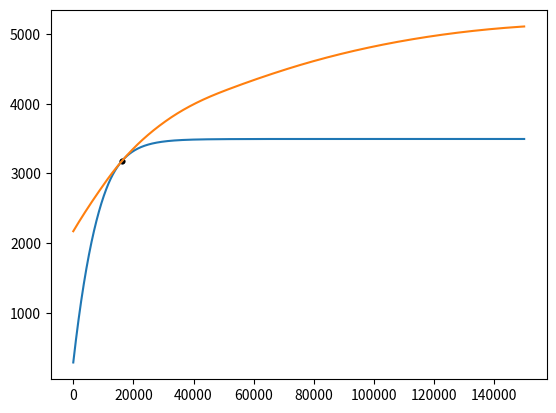

The script that saved this image:
# -*- coding: utf-8 -*-
"""
Created on Sun Oct 28 18:56:05 2018

@author: JL
"""

import numpy as np
import matplotlib.pyplot as plt


def area_ratio_calc(P1,P2,gamma,T1):
    
    M = Mach_number(P1,P2,gamma)
    
    T = T1*(1+(gamma-1)/2*M**2)**(-1)
    A_R = ((gamma+1)/2)**(-(gamma+1)/(2*(gamma-1)))*((1+(gamma-1)/2*M**2)**((gamma+1)/(2*(gamma-1)))/M)

    return A_R, M, T

def exit_area(A_ratio,d_throat):
    
    A_throat = (d_throat/2)**2*np.pi
    
    A_exit = A_throat*A_ratio
    
    return A_exit

def exhaust_velocity(gamma,R,T,Mj):
    
    v_e = Mj*np.sqrt(gamma*R*T)
    
    return v_e

def Mach_number(P1,P2,gamma):
    
    M = np.sqrt(((P1/P2)**((gamma-1)/gamma)-1)*2/(gamma-1))
    
    return M

def thrust_output(P_variation,P_comb,gamma,P_design,thrust_design,A_exit,aerospike = False):
    
    if aerospike == True:
        thrust = thrust_design
    else:
        P_difference = P_design - P_variation  
        thrust = thrust_design + P_difference*A_exit
        
#        if P_variation[0] > P_design*2*3:
#            ind = np.where(P_variation[P_variation > P_design*2*3])[0][-1]
#        
#            thrust[:ind] = thrust[ind+1]
     
    return thrust

def pressure_variation(altitudes,g,R):
    
    h = np.array([0,11e3,20e3,32e3,47e3,51e3,71e3])
    P = np.array([101325.0,22632.1,5474.89,868.02,110.91,66.94,3.96])
    T = np.array([288.15,216.65,216.65,228.65,270.65,270.65,214.65])
    L = np.array([-0.0065,0,0.001,0.0028,0,-0.0028,-0.002])
    
    P_var = np.zeros(np.shape(altitudes))
    
    for i,alt in enumerate(altitudes):
        
        ind = np.where(abs(alt-h) == np.min(abs(alt-h)))[0][0]
        if alt < h[ind]:
            ind -= 1

        if L[ind] == 0:
            P_var[i] = P[ind]*np.exp(-g*(alt-h[ind])/(R*T[ind]))
        else:
            P_var[i] = P[ind]*(T[ind]/(T[ind]+L[ind]*(alt-h[ind])))**(g/(R*L[ind]))
    
    return P_var, altitudes

def choked_conditions(P1,T1,R,gam,m_dot):
    
    npr_crit = 1/(2/(gam+1))**(gam/(gam-1))
    
    rho_up = P1/(R*T1)
    
    T_choked = T1*(1/npr_crit)**((gam-1)/gam)
    c_choked = np.sqrt(R*gam*T_choked)
    rho_choked = rho_up*(1/npr_crit)**(1/gam)
    
    A = m_dot/(rho_choked*c_choked)
    
    d_throat = np.sqrt(A/np.pi)*2
    
    return T_choked,rho_choked,c_choked,d_throat

if __name__ == "__main__":
    
    ## Constants
    R_star = 8.314459848
    Molar_mass = 28.9645e-3
    R = R_star/Molar_mass
    gamma = 1.14
    P_SL = 101325
    T_SL = 288
    g_0 = 9.80665
    
    alt_steps = 10000
    
    m_dot_design = 1.19
    T_combustion = 4000
    P_comb = 500000
    
    altitudes = np.linspace(0,150e3,alt_steps)
    P_variation, altitudes = pressure_variation(altitudes,g_0,R)

    ## Bell
    P_design_bell = 0.02*P_comb
    design_altitude_bell_ind = np.where(abs(P_variation-P_design_bell) == np.min(abs(P_variation-P_design_bell)))[0][0]
    design_alt_bell = altitudes[design_altitude_bell_ind]
    
    A_ratio, Mj, Tj = area_ratio_calc(P_comb,P_design_bell,gamma,T_combustion)
    v_e = exhaust_velocity(gamma,R,Tj,Mj)
    bell_thrust_design = m_dot_design*v_e
    
    T_choked,rho_choked,c_choked,d_throat = choked_conditions(P_comb,T_combustion,R,gamma,m_dot_design)
    
    A_ratio, Mj, Tj = area_ratio_calc(P_comb,P_design_bell,gamma,T_combustion)
    A_exit = exit_area(A_ratio,d_throat)
    
    bell_thrust = thrust_output(P_variation,P_comb,gamma,P_design_bell,bell_thrust_design,A_exit)
    plt.plot(altitudes,bell_thrust)
    
    ## Aerospike
    P_design_aero = 0.02*P_comb
    design_altitude_aero_ind = np.where(abs(P_variation-P_design_aero) == np.min(abs(P_variation-P_design_aero)))[0][0]
    design_alt_aero = altitudes[design_altitude_aero_ind]
    
    A_ratio, Mj, Tj = area_ratio_calc(P_comb,P_design_aero,gamma,T_combustion)
    v_e = exhaust_velocity(gamma,R,Tj,Mj)
    thrust_design = m_dot_design*v_e
    T_choked,rho_choked,c_choked,d_throat = choked_conditions(P_comb,T_combustion,R,gamma,m_dot_design)
    
    A_ratio, Mj, Tj = area_ratio_calc(P_comb,P_variation,gamma,T_combustion)
    v_e = exhaust_velocity(gamma,R,Tj,Mj)
    aerospike_thrust = m_dot_design*v_e
    Isp = aerospike_thrust/(m_dot_design*g_0)

    plt.plot(altitudes,aerospike_thrust)
    plt.scatter(np.array([design_alt_aero,design_alt_bell]),np.array([thrust_design,thrust_design]),10,'k')
    
    
    
    
